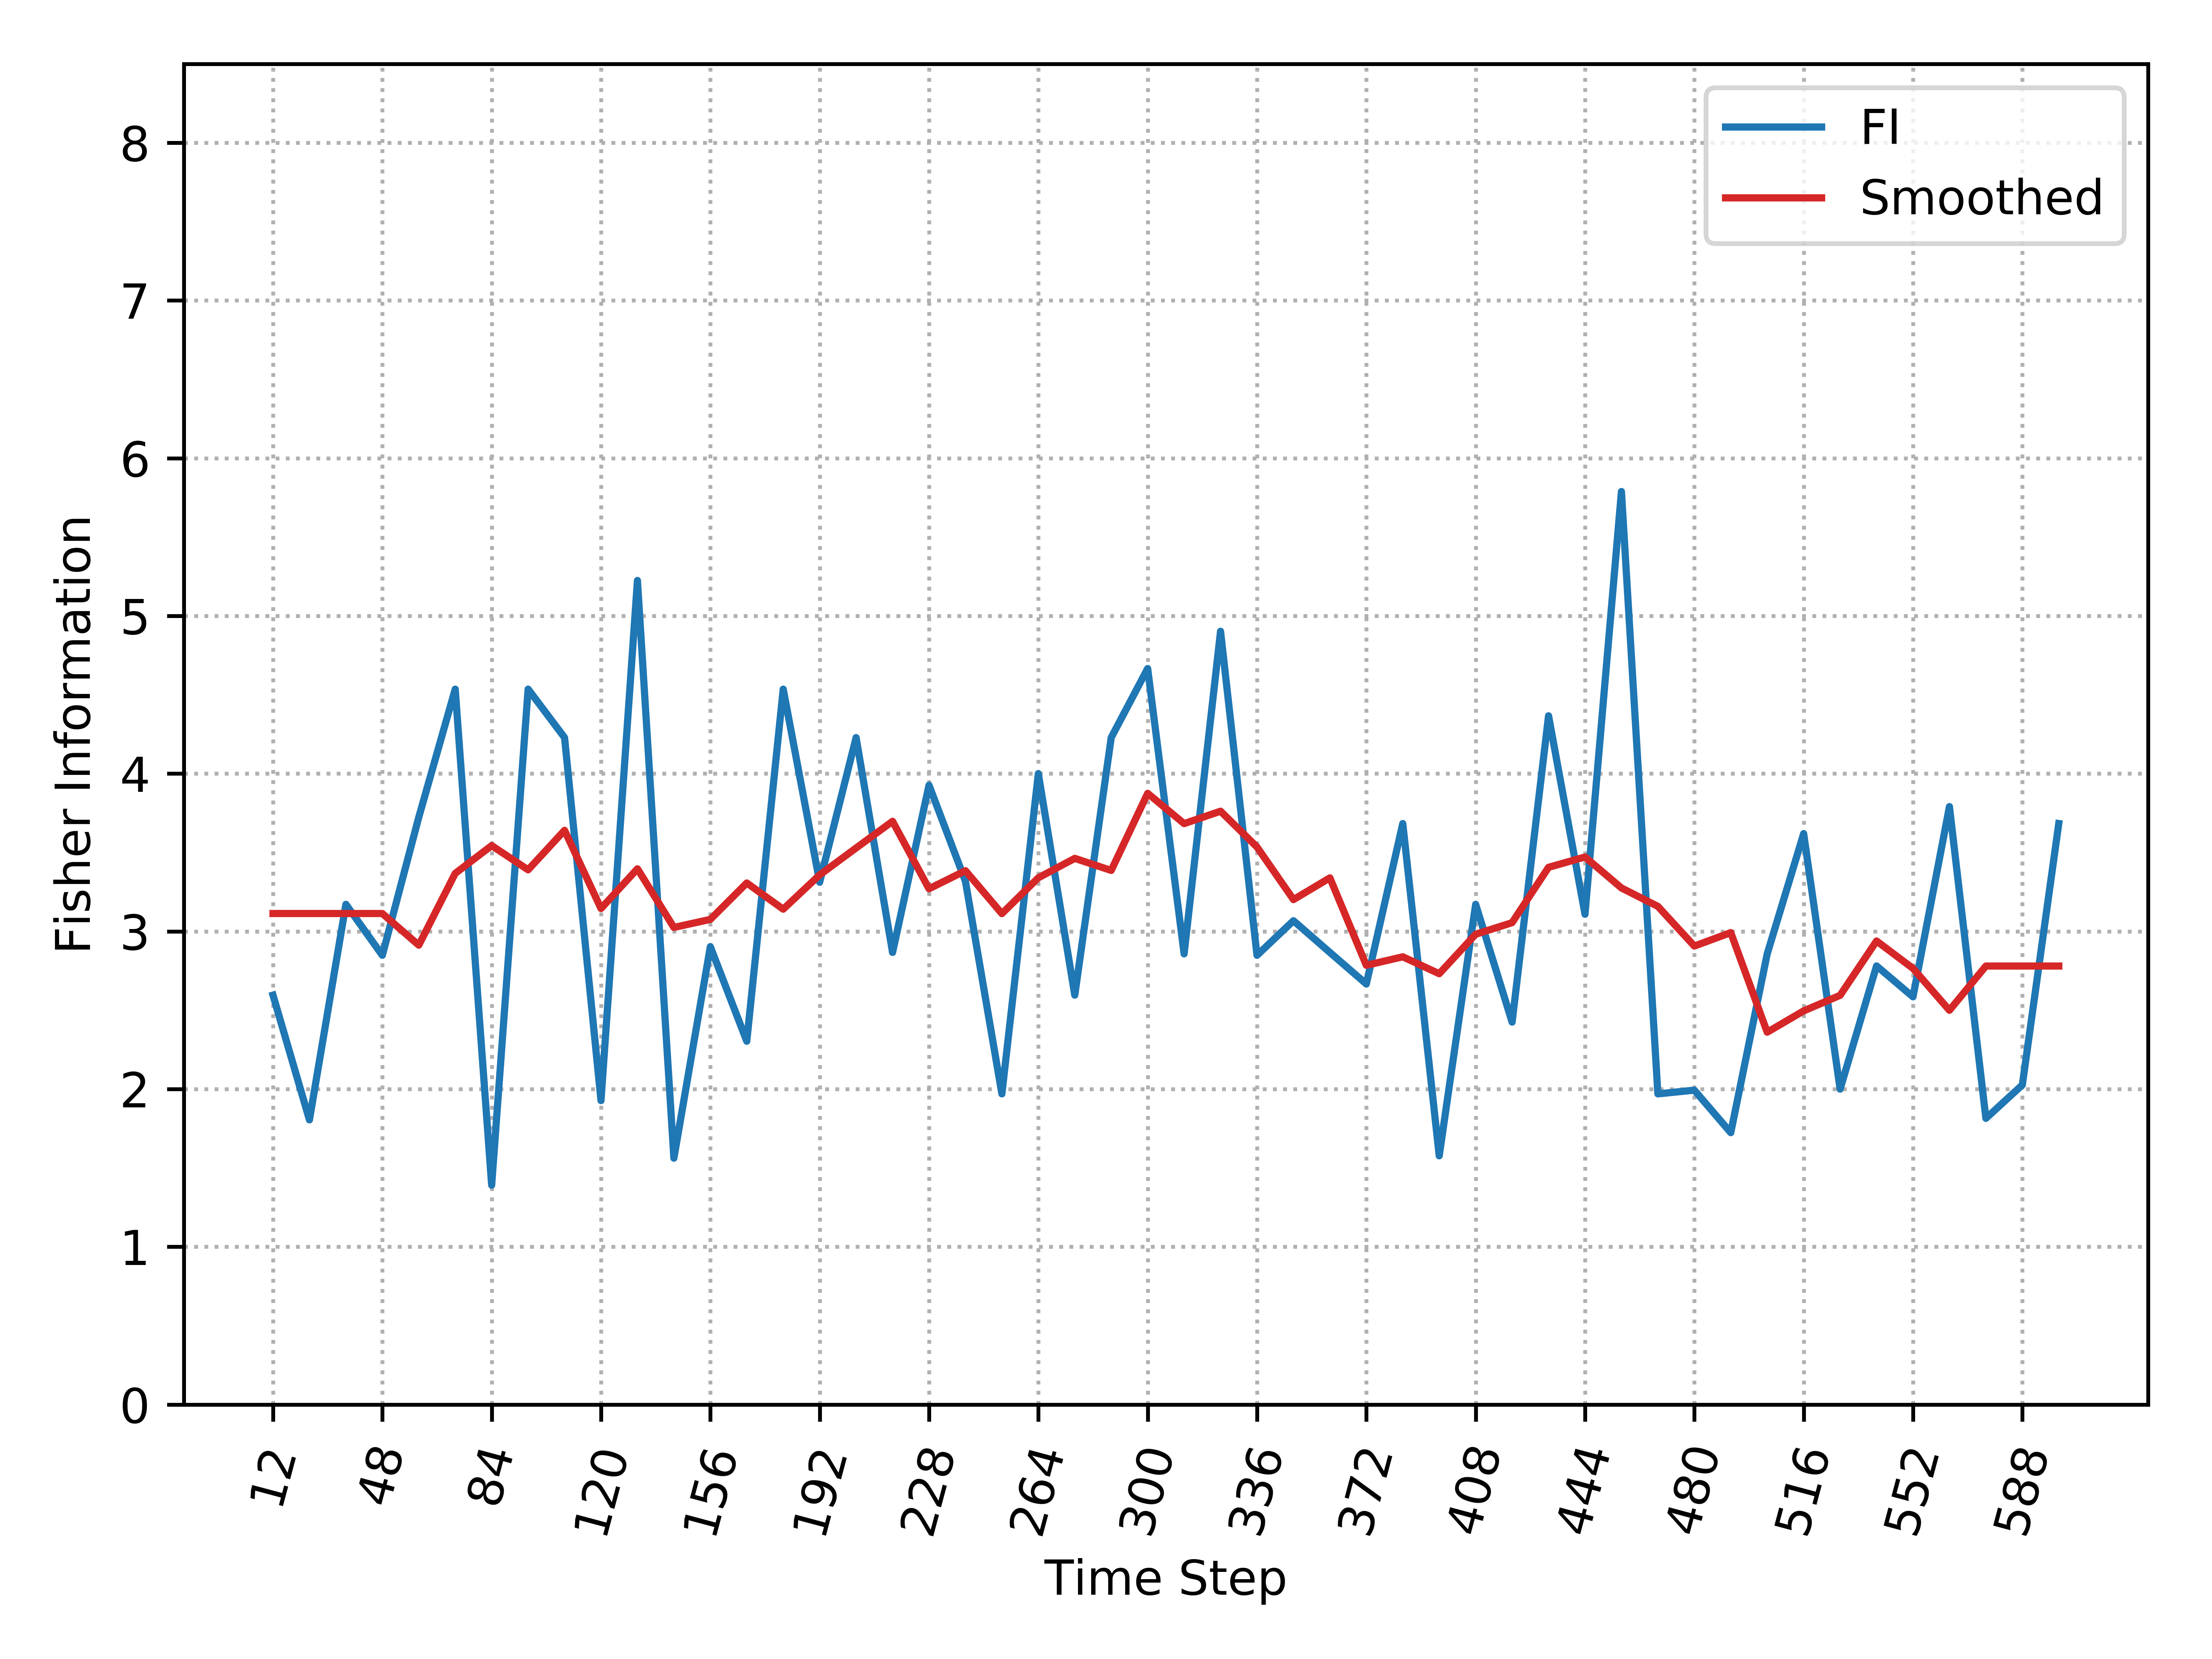

The table this chart was drawn from, first rows:
, Time_Step, FI, Smooth_FI
0, 12, 2.596, 3.113
1, 24, 1.805, 3.113
2, 36, 3.172, 3.113
3, 48, 2.848, 3.113
4, 60, 3.724, 2.913
5, 72, 4.536, 3.368
6, 84, 1.391, 3.544
7, 96, 4.536, 3.39
8, 108, 4.229, 3.641
9, 120, 1.927, 3.145
10, 132, 5.225, 3.397
11, 144, 1.562, 3.025
12, 156, 2.903, 3.076
13, 168, 2.304, 3.307
14, 180, 4.536, 3.141
15, 192, 3.312, 3.358
16, 204, 4.229, 3.529
17, 216, 2.867, 3.698
18, 228, 3.927, 3.27
19, 240, 3.318, 3.385
20, 252, 1.97, 3.113
21, 264, 4, 3.34
22, 276, 2.596, 3.463
23, 288, 4.229, 3.386
24, 300, 4.667, 3.875
25, 312, 2.858, 3.683
26, 324, 4.903, 3.762
27, 336, 2.848, 3.535
28, 348, 3.068, 3.202
29, 360, 2.867, 3.339
30, 372, 2.667, 2.785
31, 384, 3.684, 2.839
32, 396, 1.577, 2.732
33, 408, 3.172, 2.982
34, 420, 2.425, 3.055
35, 432, 4.367, 3.406
36, 444, 3.109, 3.472
37, 456, 5.789, 3.275
38, 468, 1.97, 3.159
39, 480, 1.993, 2.907
40, 492, 1.724, 2.992
41, 504, 2.858, 2.361
42, 516, 3.62, 2.496
43, 528, 2.0, 2.595
44, 540, 2.781, 2.939
45, 552, 2.585, 2.765
46, 564, 3.791, 2.5
47, 576, 1.815, 2.78
48, 588, 2.026, 2.78
49, 600, 3.684, 2.78
